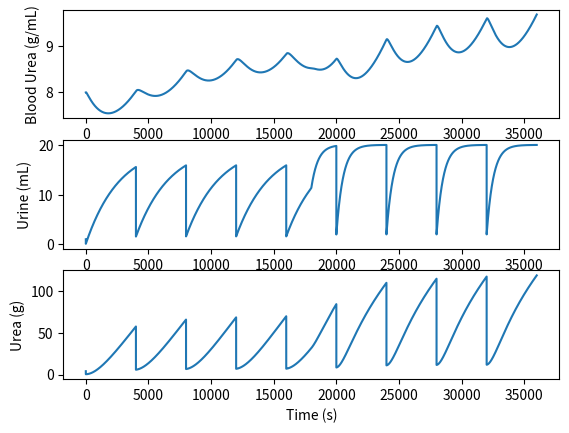

The script that saved this image:
import numpy as np
import matplotlib.pyplot as plt


## Time course
dt = 1 #s
T = 60*60*10 #s

## Parameters
pi = 3.1415
r = 2*10**-10 #m
Npores = (0.05 * 1.5)/(pi * (r)**2)
eta = 0.002 # Pa.s (kg/m.s^2)
delX = 50*10**-9 #m
Vbladder = 20; #mL per kidney
KLN = 0.00028 #1/s
rblood = 0.0016 #mg/mL.s
PeePct = 0.9 #frac of full

## Initial Conditions
V = [None] * (T//dt)
N = [None] * (T//dt)
C = [None] * (T//dt)
V[0] = 1.0150 #mL
N[0] = 4 #mg
C[0] = 8 #mg/mL

## Setting Pee Rate
PeeFreq = np.linspace(0,T//dt,10) #s

## Run Simulation
for t in range(0,(T//dt-1)):
    if t < (T//dt)*0.5:
        delP = (60-45)*133.3 
    else:
        delP = (120-45)*133.3
    PeeIn = Npores*(pi*r**4)/(8*eta)*(delP/delX)*10**6
    if sum(np.equal(t,PeeFreq)):
        dV = PeeIn*(1-V[t]/Vbladder) - V[t]*PeePct
        dN = KLN*(C[t]-N[t]/V[t])*V[t] - N[t]*PeePct
    else:
        dV = PeeIn*(1-V[t]/Vbladder)
        dN = KLN*(C[t]-N[t]/V[t])* V[t]
    dC = rblood - KLN*(C[t]-N[t]/V[t])
    V[t+1] = V[t] + dV
    N[t+1] = N[t] + dN
    C[t+1] = C[t] + dC

## Plot Figure
plt.figure()
plt.subplot(311)
plt.plot(range(0,T//dt), C)
plt.ylabel('Blood Urea (g/mL)')
plt.subplot(312)
plt.plot(range(0,T//dt), V)
plt.ylabel('Urine (mL)')
plt.subplot(313)
plt.plot(range(0,T//dt), N)
plt.xlabel('Time (s)')
plt.ylabel('Urea (g)')
plt.show()


